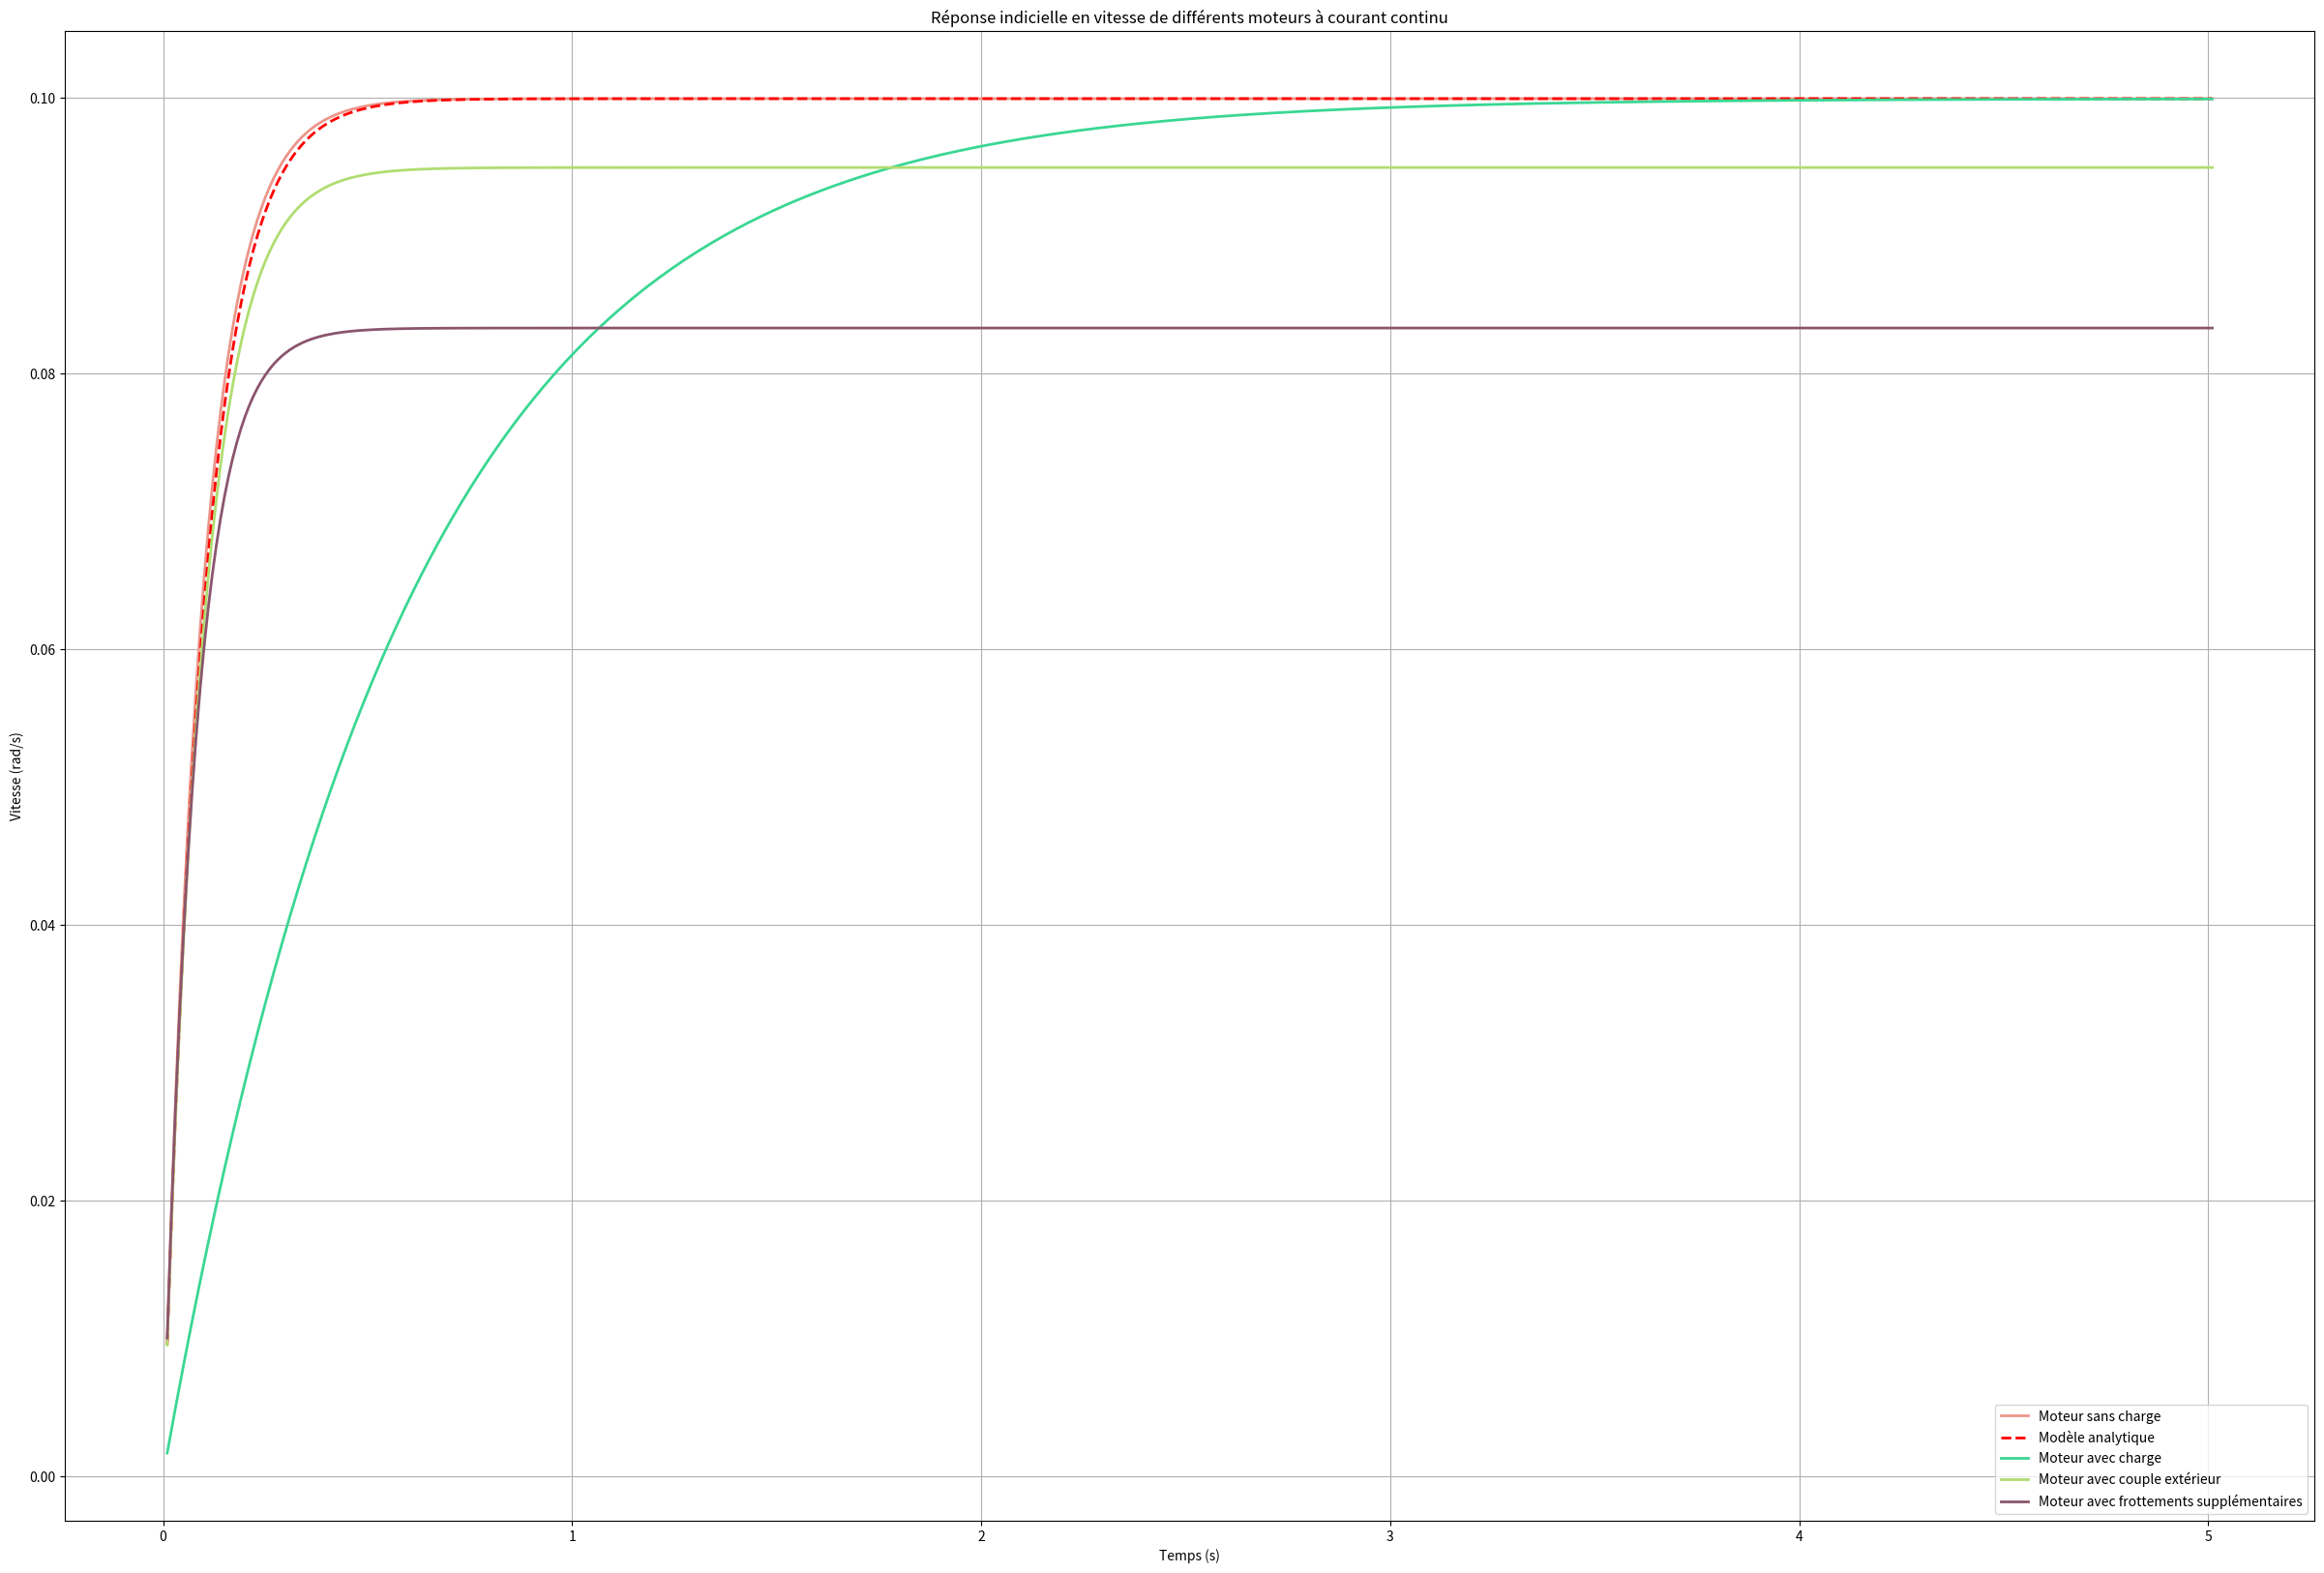

Source code (Python):
import matplotlib.pyplot as plt
import numpy as np

class MoteurCC:
    def __init__(self, resistance=1, inductance=0, fcem=0.01, couple=0.01, inertie=0.01, visc=0.1, name="MoteurCC", color=None):

        # param généraux
        self.name = name
        self.color = color

        # paramètres électriques et mécaniques du moteur
        self.R = resistance
        self.L = inductance
        self.Ke = fcem
        self.Kc = couple
        self.I = inertie
        self.Nu = visc

        # états du moteur
        self.Um = 0
        self.i = 0
        self.omega = 0
        self.theta = 0

        # Liste pour l'historique
        self.time_history = []
        self.speed_history = []
        self.temps = 0

        # ajout des perturbations externes
        self.J_charge = 0.0
        self.f_charge = 0.0
        self.C_ext = 0.0 


    def __str__(self):return (f"MoteurCC(R={self.R}, L={self.L}, Ke={self.Ke}, Kc={self.Kc}, I={self.I}, Nu={self.Nu})")
    def __repr__(self):return str(self)
    
    def setCharge(self, inertie_charge, frottement_charge=0):
        self.J_charge = inertie_charge
        self.f_charge = frottement_charge

    def setCoupleExterne(self, couple_resistant):self.C_ext = couple_resistant
    def setVoltage(self, V):self.Um = V
    
    def getPosition(self): return self.theta
    def getSpeed(self): return self.omega
    def getTorque(self): return self.couple
    def getIntensity(self): return self.i
    
    

    def simule(self, step):
        """
        Simule le moteur pendant un pas de temps 'step'.

        Parameters:
            step (float): Pas de temps de la simulation en secondes.

        Returns:
            None: Met à jour les états internes du moteur.
        """
            
        # on calcule la force électromotrice
        E = self.Ke * self.omega

        # si l'inductance est nulle, on est en régime statique
        # sinon on est en régime dynamique
        if self.L < 1e-9: 
            self.i = (self.Um - E) / self.R
        else:
            # di/dt = (Um - E - R*i) / L
            di_dt = (self.Um - E - self.R * self.i) / self.L
            self.i += di_dt * step # intégration

        # calcule du couple utile qui est simplement la différence 
        # entre le couple moteur et le couple résistant extérieur
        self.couple = self.Kc * self.i - self.C_ext

        J_tot = self.I + self.J_charge
        f_tot = self.Nu + self.f_charge
        
        # dOmega/dt = (Couple - f * Omega) / J
        domega_dt = (self.couple - f_tot * self.omega) / J_tot

        # intégration
        self.omega += domega_dt * step
        self.theta += self.omega * step
        
        # sauvegarde pour l'affichage
        self.temps += step
        self.time_history.append(self.temps)
        self.speed_history.append(self.omega)

    def plot(self, modele_theorique=False):
        if self.color is None:
            # renvoie un tableau avec 3 valeurs aléatoires entre 0 et 1 pour définir aleatoirement une couleur
            self.color = np.random.rand(3,)

        t = np.array(self.time_history)
        vitesses = np.array(self.speed_history)

        plt.plot(t, vitesses, color=self.color, label=self.name, linewidth=2)

        # pour éviter de tracer la courbe théorique dès qu'on plot
        if modele_theorique:
            # courbe issue de la théorie avec L=0
            # Omega(t) = K * U * (1 - exp(-t/tau))
            deno = self.R * self.Nu + self.Kc * self.Ke
            
            if deno != 0:
                K = self.Kc / deno
                tau = (self.R * self.I) / deno
                
                vitesse_theo = K * self.Um * (1 - np.exp(-t / tau))

                plt.plot(t, vitesse_theo, 'r--', label='Modèle analytique', linewidth=2)
        
if __name__ == "__main__":

    plt.figure(figsize=(30, 20))

    # moteur 1 sans charge
    m1 = MoteurCC(name="Moteur sans charge")
    m1.setVoltage(1)

    # moteur 2 avec une inertie de charge et des frottements supplémentaires
    m2 = MoteurCC(name="Moteur avec charge")
    m2.setVoltage(1)
    m2.setCharge(inertie_charge=0.05)
    
    # moteur 3 avec un couple extérieur résistant
    m3 = MoteurCC(name="Moteur avec couple extérieur")
    m3.setVoltage(1)
    m3.setCoupleExterne(couple_resistant=0.0005)

    # moteur 4 avec sans inertie de charge mais avec des frottements supplémentaires
    m4 = MoteurCC(name="Moteur avec frottements supplémentaires")
    m4.setVoltage(1)
    m4.setCharge(inertie_charge=0, frottement_charge=0.02)

    t = 0
    step = 0.01
    duration = 5.0
    
    while t < duration:
        m1.simule(step)
        m2.simule(step)
        m3.simule(step)
        m4.simule(step)
        t += step

    m1.plot(True)
    m2.plot()
    m3.plot()
    m4.plot()
    
    plt.title("Réponse indicielle en vitesse de différents moteurs à courant continu")
    plt.xlabel("Temps (s)")
    plt.ylabel("Vitesse (rad/s)")
    plt.grid()
    plt.legend()
    plt.show()




"""Classe ControlPID_vitesse :
attributs :
• paramètres K_P,K_I,K_D, moteurCC à contrôler
• Entrée : Vitesse désirée
• Sortie : tension envoyée au moteur ; vitesse du moteur
Méthodes
• _init_, _str_, _repr_
• setTarget(vitesse)
• getVoltage()
• simule(step) [ avec m.setVoltage(V) et m.simule(step)]
• plot()"""